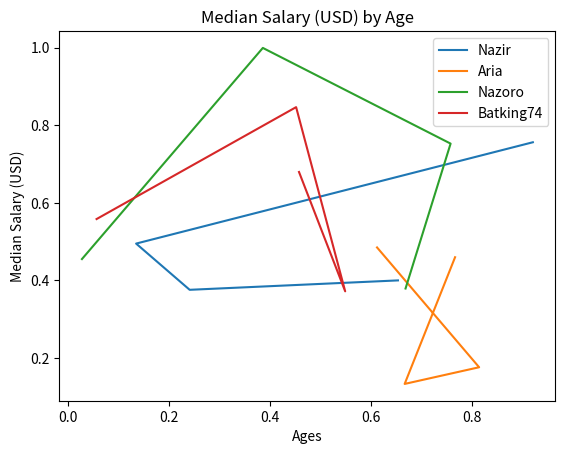

Here is the Python script that generated this plot:
import matplotlib.pyplot as plt
import numpy as np

labels = ['Nazir', 'Aria', 'Nazoro', 'Batking74']
# Plot a line graph of the values in dev_x (x-axis) and dev_y (y-axis)
for i in range(4):
    dev_x = np.random.rand(4)
    dev_y = np.random.rand(4)
    plt.plot(dev_x, dev_y, label=labels[i])

plt.legend()
plt.xlabel('Ages')
plt.ylabel('Median Salary (USD)')
plt.title('Median Salary (USD) by Age')
plt.show()

# This is the entire process on how generative ai can do what it does:
# Forward Propagation is like making a guess (The activation function is apart of the forward propagation process)
# Loss is like checking how wrong the guess/prediction/inference was
# Optimizer Updates the model parameters to reduce the loss	
# Backpropagation is like figuring out which parts of your guess caused the mistake
# Gradient Descent is like correcting your guess based on that info



# A training loop essentially comprises of all the following steps:
# 1. Forward pass ➝ makes a guess  
# 2. Loss/cost/criterion function ➝ checks the guess
# 3. Optimizer Updates the model parameters to reduce the loss	
# 4. Backpropagation ➝ figures out who’s responsible for the mistake by moving backwards through the network to calculate the gradients of each of the parameters of our model with respect to the loss.
# 5. Gradient descent ➝ fixes the weights (learning step)



# Gradient is change in y and change in x so it is a slope. So if you were a machine learning model and you were on top of a hill, and you wanted to get to the bottom of it. Imagine your loss was the height of the hill (start of with your losses really high), and you want to take your loss down to zero. If you measure the gradient (slope) of the hill, the bottom of the hill is in the opposite direction to where the gradient is steep. So the gradient is an incline, but I want my model to move towards the gradient being nothing which would be at the bottom of the hill. One of the ways an optimization algorithm works is it moves our model parameters so that the gradient equals zero, and then if the gradient of the loss equals zero then the loss equals zero to.